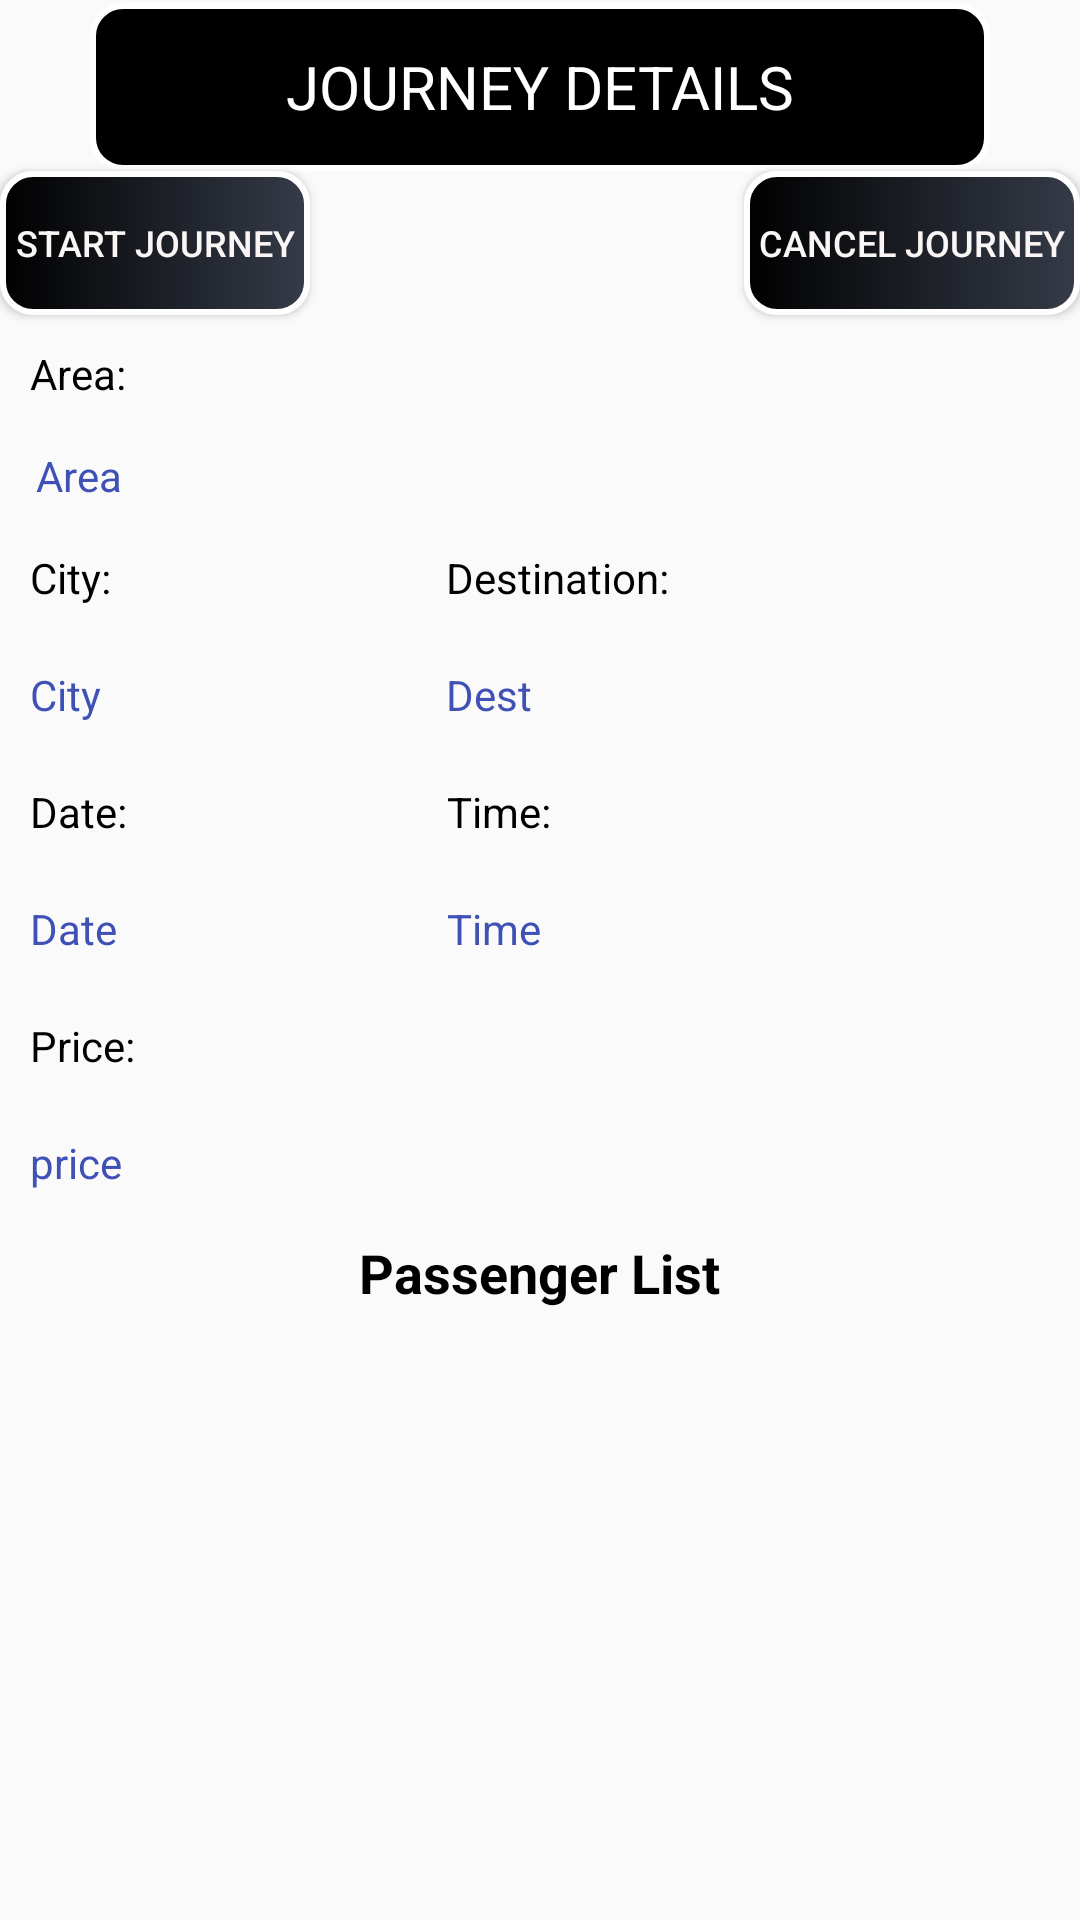

Here is an Android app screen rendered from its layout file. Give the layout XML and the strings, colors and styles it references.
<!-- AndroidManifest.xml: application theme AppTheme -->
<!-- res/layout/activity_scheduled_driver_det.xml -->
<?xml version="1.0" encoding="utf-8"?>
<RelativeLayout xmlns:android="http://schemas.android.com/apk/res/android"
    xmlns:app="http://schemas.android.com/apk/res-auto"
    xmlns:tools="http://schemas.android.com/tools"
    android:layout_width="match_parent"
    android:layout_height="match_parent"
    android:orientation="vertical"
    tools:context=".scheduledDriverDet">


    <androidx.appcompat.widget.Toolbar
        android:layout_width="match_parent"
        android:layout_height="wrap_content"
        android:layout_marginLeft="30dp"

        android:layout_marginRight="30dp"
        android:layout_marginTop="1dp"
        android:id="@+id/toolbar"
        android:background="@drawable/toolbarlayout">

        <TextView
            android:id="@+id/textView"
            android:layout_width="wrap_content"
            android:layout_height="wrap_content"
            android:layout_gravity="center"
            android:padding="5sp"
            android:text="JOURNEY DETAILS"
            android:textAlignment="center"
            android:textColor="#FFFFFF"
            android:textSize="20sp" />




    </androidx.appcompat.widget.Toolbar>
    <TextView
        android:id="@+id/area"
        android:layout_width="wrap_content"
        android:layout_height="wrap_content"
        android:layout_below="@+id/areaText"
        android:layout_marginStart="7sp"
        android:padding="5sp"
        android:text="Area"
        android:textColor="#3F51B5" />


    <TextView
        android:id="@+id/areaText"
        android:layout_margin="5sp"
        android:layout_width="wrap_content"
        android:layout_height="wrap_content"
        android:layout_below="@+id/cancelBooking"
        android:padding="5sp"
        android:text="Area:"
        android:textColor="#000000" />




    <TextView
        android:id="@+id/city"
        android:layout_margin="5sp"
        android:layout_width="wrap_content"
        android:layout_height="wrap_content"
        android:layout_below="@+id/cityText"
        android:layout_marginStart="7sp"
        android:padding="5sp"
        android:text="City"
        android:textColor="#3F51B5" />
    <TextView
        android:id="@+id/cityText"
        android:layout_margin="5sp"
        android:layout_width="wrap_content"
        android:layout_height="wrap_content"
        android:layout_below="@+id/area"
        android:padding="5sp"
        android:text="City:"
        android:textColor="#000000" />


    <TextView
        android:id="@+id/destText"
        android:layout_width="wrap_content"
        android:layout_height="wrap_content"
        android:layout_below="@+id/area"
        android:layout_centerHorizontal="true"
        android:layout_marginLeft="13dp"
        android:layout_marginTop="5dp"
        android:layout_marginEnd="5sp"
        android:layout_marginBottom="5sp"
        android:padding="5sp"
        android:layout_marginStart="100sp"
        android:layout_toRightOf="@+id/city"

        android:text="Destination:"
        android:textColor="#000000" />


    <TextView
        android:id="@+id/dest"
        android:layout_width="wrap_content"
        android:layout_height="wrap_content"
        android:layout_below="@+id/destText"
        android:layout_centerHorizontal="true"
        android:layout_marginStart="100sp"
        android:layout_marginLeft="125dp"
        android:layout_marginTop="5dp"
        android:layout_marginEnd="5sp"
        android:layout_marginBottom="5sp"
        android:padding="5sp"
        android:layout_toRightOf="@+id/city"


        android:text="Dest"
        android:textColor="#3F51B5" />

    <TextView
        android:id="@+id/date"
        android:layout_margin="5sp"
        android:layout_width="wrap_content"
        android:layout_height="wrap_content"
        android:layout_below="@+id/dateText"

        android:padding="5sp"
        android:text="Date"
        android:textColor="#3F51B5" />
    <TextView
        android:id="@+id/dateText"
        android:layout_margin="5sp"
        android:layout_width="wrap_content"
        android:layout_height="wrap_content"
        android:layout_below="@+id/city"
        android:padding="5sp"
        android:text="Date:"

        android:textColor="#000000" />

    <TextView
        android:id="@+id/time"
        android:layout_width="wrap_content"
        android:layout_height="wrap_content"
        android:layout_below="@+id/timeText"

        android:layout_toRightOf="@+id/date"
        android:layout_centerHorizontal="true"
        android:layout_marginStart="95sp"
        android:layout_marginLeft="125dp"
        android:layout_marginTop="5dp"
        android:layout_marginEnd="5sp"
        android:layout_marginBottom="5sp"
        android:padding="5sp"
        android:text="Time"
        android:textColor="#3F51B5" />
    <TextView
        android:id="@+id/timeText"
        android:layout_width="wrap_content"
        android:layout_height="wrap_content"
        android:layout_below="@+id/dest"
        android:layout_centerHorizontal="true"
        android:layout_marginLeft="11dp"
        android:layout_marginTop="5dp"
        android:layout_marginEnd="5sp"
        android:layout_marginBottom="5sp"
        android:padding="5sp"
        android:layout_marginStart="75sp"
        android:layout_toRightOf="@+id/dateText"

        android:text="     Time:"
        android:textColor="#000000" />

    <TextView
        android:id="@+id/price"
        android:layout_margin="5sp"
        android:layout_width="wrap_content"
        android:layout_height="wrap_content"
        android:layout_below="@+id/priceText"

        android:padding="5sp"
        android:text="price"
        android:textColor="#3F51B5" />
    <TextView
        android:id="@+id/priceText"
        android:layout_width="wrap_content"
        android:layout_height="wrap_content"
        android:layout_below="@+id/time"
        android:padding="5sp"
        android:text="Price:"
        android:layout_margin="5sp"
        android:textColor="#000000" />

    <Button
        android:id="@+id/cancelBooking"
        android:layout_width="wrap_content"
        android:textSize="12sp"
        android:layout_height="wrap_content"
        android:layout_below="@+id/toolbar"
        android:background="@drawable/buttonborder"
        android:padding="5sp"
       android:layout_alignParentRight="true"
        android:text="Cancel Journey"
        android:textColor="#FAF6F6" />

                <Button
                    android:background="@drawable/buttonborder"
                    android:id="@+id/startJourney"
                    android:layout_width="wrap_content"
                    android:padding="5sp"
                    android:textSize="12sp"
                    android:layout_height="wrap_content"
                    android:text="Start Journey"
                    android:textColor="#FAF6F6"
                    android:layout_below="@+id/toolbar"
                    />
    <TextView
        android:id="@+id/passengerlist"
        android:layout_width="wrap_content"
        android:layout_height="wrap_content"
        android:layout_below="@+id/price"
        android:layout_marginStart="7sp"
        android:padding="5sp"
        android:textStyle="bold"
        android:textSize="18sp"
        android:text="Passenger List"
        android:layout_centerHorizontal="true"
        android:textColor="#000000" />
                <androidx.recyclerview.widget.RecyclerView
                    android:id="@+id/recylerview"
                    android:layout_below="@+id/passengerlist"
                    android:layout_width="match_parent"
                    android:layout_height="match_parent"
                    android:layout_marginStart="4dp"
                    android:layout_marginTop="0dp" />

    <Button
        android:id="@+id/endJourney"
        android:layout_width="wrap_content"
        android:layout_height="wrap_content"
        android:layout_below="@+id/toolbar"

        android:padding="5sp"
        android:textSize="12sp"
        android:text="END Journey"
        android:background="@drawable/buttonborder"
        android:textColor="#FAF6F6"
        android:textColorHighlight="#FFFAFA"
        android:textColorHint="#FFFFFF"
        android:visibility="invisible" />



</RelativeLayout>
<!-- resources referenced by this layout -->
<resources>
  <!-- drawable buttonborder (drawable) -->
  <?xml version="1.0" encoding="utf-8"?>
  <shape xmlns:android="http://schemas.android.com/apk/res/android"
      android:shape="rectangle">
      <stroke android:width="2dp"
          android:color="#FFFFFF"/>
      <corners android:radius="10dp"/>
      <gradient android:startColor="#000000"
          android:endColor="#353b48"/>
  
  
  </shape>
  <!-- drawable toolbarlayout (drawable) -->
  <?xml version="1.0" encoding="utf-8"?>
  <shape xmlns:android="http://schemas.android.com/apk/res/android"
      android:shape="rectangle">
      <stroke android:width="2dp"
          android:color="#FFFFFF"/>
      <corners android:radius="10dp"/>
  
      <solid android:color="#000000"></solid>
  
  
  </shape>
  <style name="AppTheme" parent="Theme.AppCompat.Light.DarkActionBar">
          
          <item name="colorPrimary">@color/colorPrimary</item>
          <item name="colorPrimaryDark">@color/colorPrimaryDark</item>
          <item name="colorAccent">@color/colorAccent</item>
          <item name="windowActionBar">false</item>
          <item name="windowNoTitle">true</item>
          <item name="android:statusBarColor">#00000000</item>
      </style>
  <!-- not gathered from this repository: default colours our renderer supplied (Android Studio template values) -->
  <color name="colorPrimary">#FF6200EE</color>
  <color name="colorPrimaryDark">#FF3700B3</color>
  <color name="colorAccent">#FF03DAC5</color>
</resources>
